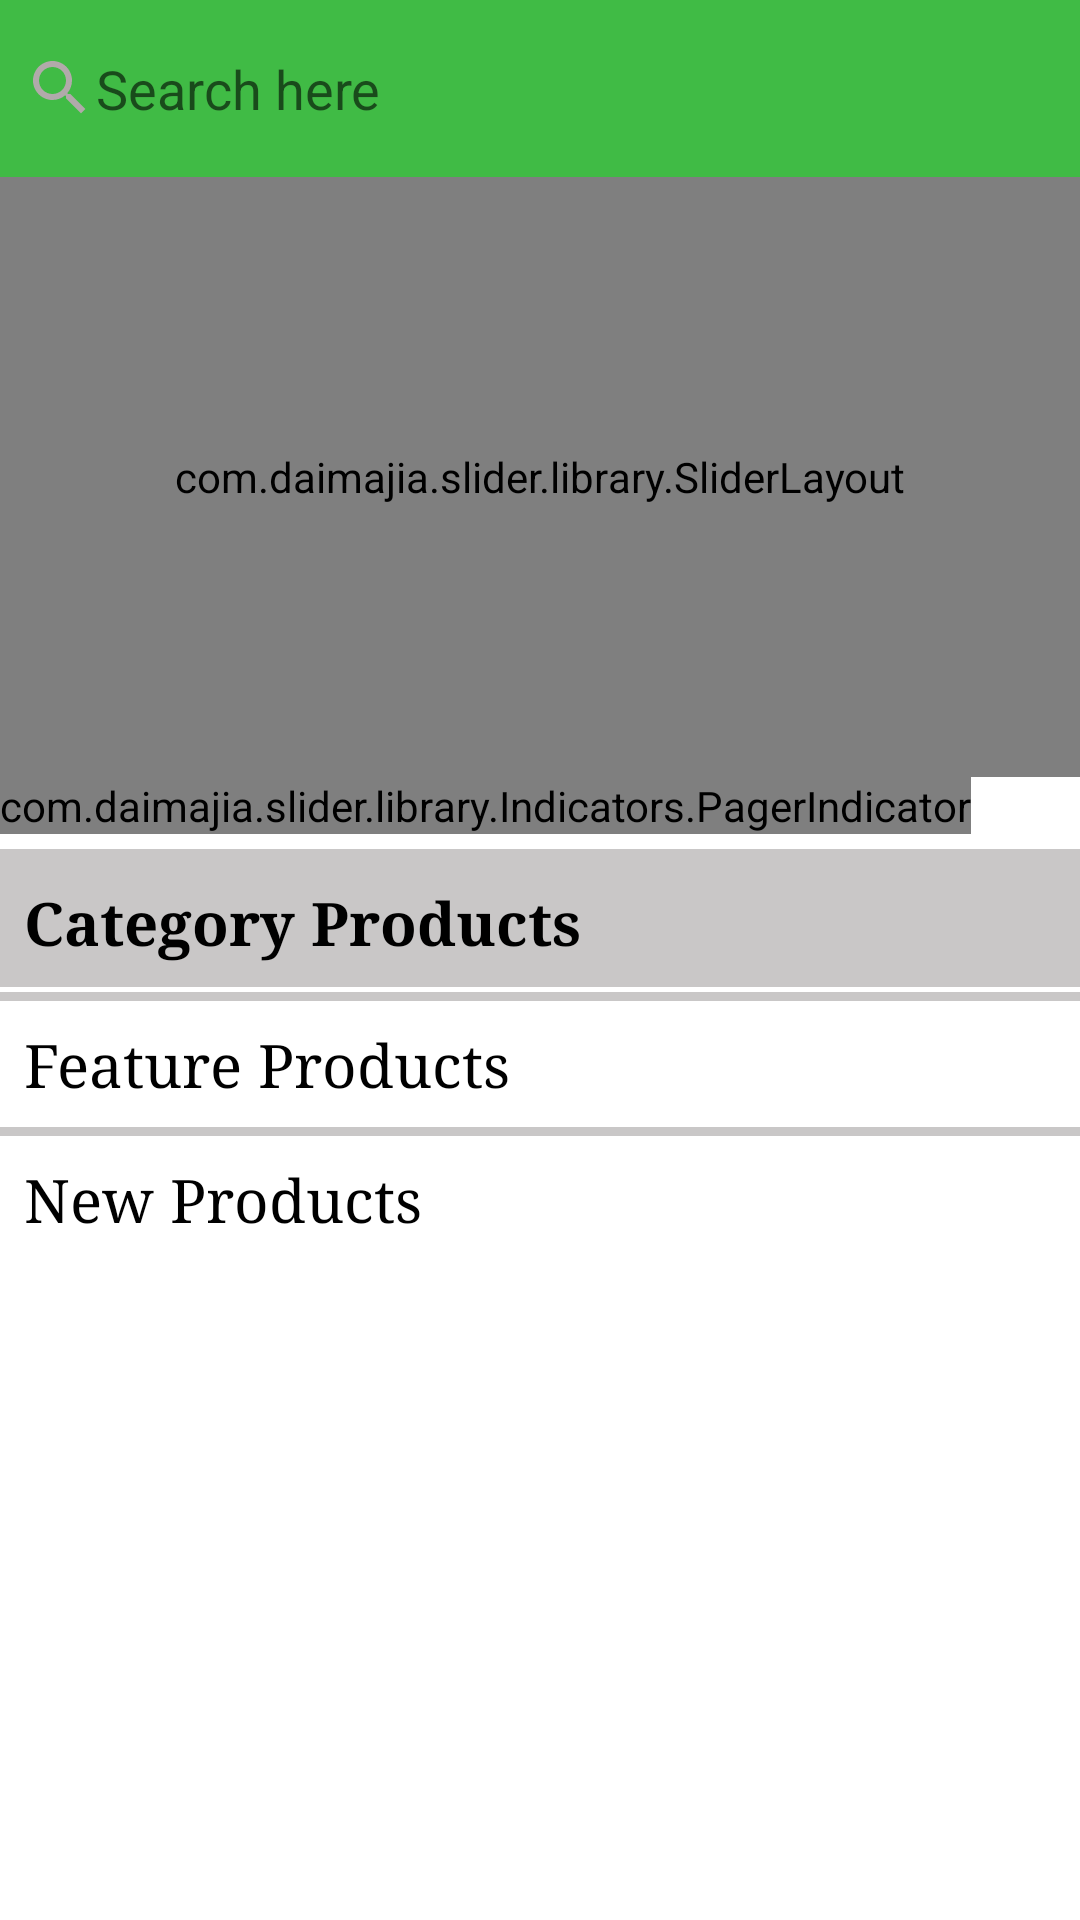

Here is an Android app screen rendered from its layout file. Give the layout XML and the strings, colors and styles it references.
<!-- AndroidManifest.xml: application theme AppTheme -->
<!-- res/layout/fragment_home.xml -->
<?xml version="1.0" encoding="utf-8"?>
<LinearLayout xmlns:android="http://schemas.android.com/apk/res/android"
    android:layout_width="match_parent"
    android:layout_height="match_parent"
    android:background="@color/white"
    android:orientation="vertical"
    android:paddingBottom="45dp"
    >

    <android.support.v4.widget.NestedScrollView
        android:layout_width="match_parent"
        android:layout_height="wrap_content"
        android:fillViewport="true">

        <LinearLayout
            android:layout_width="match_parent"
            android:layout_height="wrap_content"
            android:layout_marginBottom="10dp"
            android:orientation="vertical">

    <LinearLayout
        android:layout_width="match_parent"
        android:layout_height="wrap_content"
        android:background="@color/colorPrimary"
        android:orientation="horizontal"
        android:padding="8dp"
        android:weightSum="1">

        <LinearLayout
            android:visibility="gone"
            android:layout_width="match_parent"
            android:layout_height="43dp"
            android:layout_marginRight="8dp"
            android:layout_weight="0.65"
            android:background="@drawable/xml_textbox_bg">

            <TextView
                android:layout_width="match_parent"
                android:layout_height="wrap_content"
                android:gravity="center"
                android:text="Category"
                android:textColor="#000"
                android:textSize="14dp" />

        </LinearLayout>

        <EditText
            android:id="@+id/searchview"
            android:layout_width="match_parent"
            android:layout_height="43dp"
            android:layout_weight="1"
            android:hint="Search here"
            android:background="@drawable/xml_textbox_bg"
            android:drawableLeft="@drawable/ic_search_black_24dp"
            android:inputType="text"
            >

        </EditText>

    </LinearLayout>



            <com.daimajia.slider.library.SliderLayout
                android:id="@+id/home_img_slider"
                android:layout_width="match_parent"
                android:layout_height="200dp" />

            <com.daimajia.slider.library.Indicators.PagerIndicator
                android:id="@+id/custom_indicator"
                android:layout_width="wrap_content"
                android:layout_height="wrap_content"
                android:gravity="center" />

            <TextView
                android:id="@+id/scrollingtext"
                android:layout_width="wrap_content"
                android:layout_height="wrap_content"
                android:ellipsize="marquee"
                android:focusable="true"
                android:focusableInTouchMode="true"
                android:marqueeRepeatLimit="marquee_forever"
                android:scrollHorizontally="true"
                android:singleLine="true"
                android:text="Offers : GET 20% - 50% Off on Laptops and Televisions."
                android:textSize="22dp"
                android:textStyle="bold|italic"
                android:visibility="gone" />

            <LinearLayout
                android:layout_width="match_parent"
                android:layout_height="3dp"
                android:layout_marginTop="5dp"
                android:background="@color/gray"
                android:orientation="horizontal">

            </LinearLayout>



        <LinearLayout
            android:layout_width="match_parent"
            android:layout_height="wrap_content"
            android:orientation="vertical">
            <TextView
                android:id="@+id/textView3"
                android:layout_width="match_parent"
                android:layout_height="wrap_content"
                android:padding="8dp"
                android:text="@string/tv_home_cat"
                android:textColor="#000"
                android:textSize="20dp"
                android:typeface="serif"
                android:textStyle="bold"
                android:background="@color/gray"
                />
            <View
                android:layout_width="match_parent"
                android:layout_height="1.50dp"
                android:background="@color/white"
                />
            

            <android.support.v7.widget.RecyclerView
                android:id="@+id/rv_home"
                android:layout_width="match_parent"
                android:layout_height="match_parent"
                android:background="@color/gray"
                 />
        </LinearLayout>

            <LinearLayout
                android:layout_width="match_parent"
                android:layout_height="3dp"

                android:background="@color/gray"
                android:orientation="horizontal">

            </LinearLayout>

            <LinearLayout
                android:layout_width="match_parent"
                android:layout_height="wrap_content"
                android:orientation="vertical">

                <TextView
                    android:id="@+id/textView4"
                    android:layout_width="match_parent"
                    android:layout_height="wrap_content"
                    android:padding="8dp"
                    android:text="Feature Products"
                    android:textColor="#000"
                    android:textSize="20dp"
                    android:typeface="serif" />

                <LinearLayout
                    android:layout_width="match_parent"
                    android:layout_height="wrap_content"
                    android:orientation="vertical">

                    <android.support.v7.widget.RecyclerView
                        android:id="@+id/offerlist"
                        android:layout_width="match_parent"
                        android:layout_height="match_parent">

                    </android.support.v7.widget.RecyclerView>

                </LinearLayout>
            </LinearLayout>

            <LinearLayout
                android:layout_width="match_parent"
                android:layout_height="3dp"
                android:background="@color/gray"
                android:orientation="horizontal">

            </LinearLayout>

            <LinearLayout
                android:layout_width="match_parent"
                android:layout_height="wrap_content"
                android:orientation="vertical">
                <TextView
                    android:id="@+id/textView"
                    android:layout_width="match_parent"
                    android:layout_height="wrap_content"
                    android:padding="8dp"
                    android:text="New Products"
                    android:textColor="#000"
                    android:textSize="20dp"
                    android:typeface="serif" />


                <LinearLayout
                    android:layout_width="match_parent"
                    android:layout_height="wrap_content"
                    android:orientation="vertical">

                    <android.support.v7.widget.RecyclerView
                        android:id="@+id/dealsview"
                        android:layout_width="match_parent"
                        android:layout_height="match_parent">

                    </android.support.v7.widget.RecyclerView>

                </LinearLayout>
            </LinearLayout>


        </LinearLayout>
    </android.support.v4.widget.NestedScrollView>
</LinearLayout>
<!-- resources referenced by this layout -->
<resources>
  <color name="colorPrimary">#40BB45</color>
  <color name="gray">#C9C7C7</color>
  <color name="white">#ffffff</color>
  <!-- drawable ic_search_black_24dp (drawable) -->
  <vector xmlns:android="http://schemas.android.com/apk/res/android"
          android:width="24dp"
          android:height="24dp"
          android:viewportWidth="24.0"
          android:viewportHeight="24.0">
      <path
          android:fillColor="#B1AAAA"
          android:pathData="M15.5,14h-0.79l-0.28,-0.27C15.41,12.59 16,11.11 16,9.5 16,5.91 13.09,3 9.5,3S3,5.91 3,9.5 5.91,16 9.5,16c1.61,0 3.09,-0.59 4.23,-1.57l0.27,0.28v0.79l5,4.99L20.49,19l-4.99,-5zM9.5,14C7.01,14 5,11.99 5,9.5S7.01,5 9.5,5 14,7.01 14,9.5 11.99,14 9.5,14z"/>
  </vector>
  <string name="tv_home_cat">Category Products</string>
  <style name="AppTheme" parent="Theme.AppCompat.Light.DarkActionBar">
          
          <item name="colorPrimary">@color/colorPrimary</item>
          <item name="colorPrimaryDark">@color/colorPrimaryDark</item>
          <item name="colorAccent">@color/colorAccent</item>
      </style>
  <color name="colorPrimaryDark">#000</color>
  <color name="colorAccent">#3b5b20</color>
</resources>
